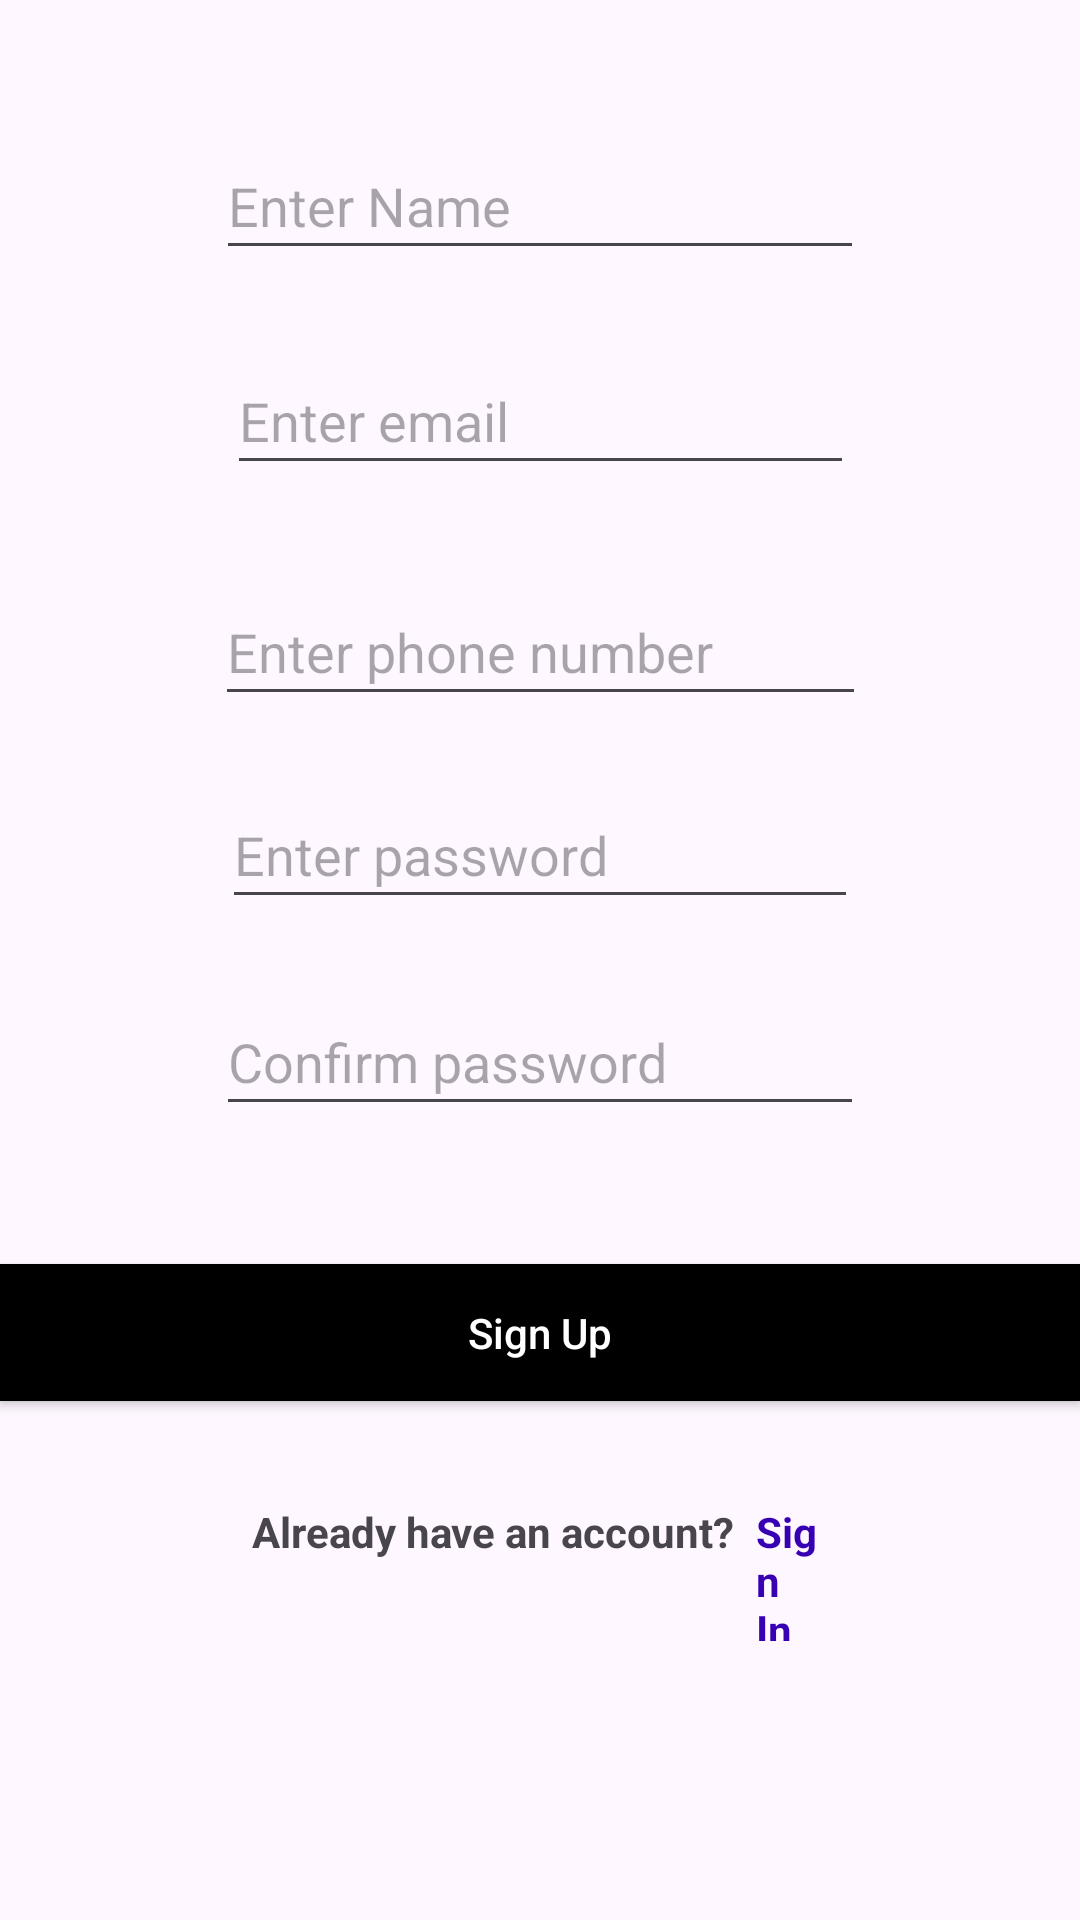

This screen was rendered from an Android layout file. Write that file and the resources it references.
<!-- AndroidManifest.xml: application theme Theme.Housinite -->
<!-- res/layout/activity_owners_sign_up.xml -->
<?xml version="1.0" encoding="utf-8"?>
<androidx.constraintlayout.widget.ConstraintLayout xmlns:android="http://schemas.android.com/apk/res/android"
    xmlns:app="http://schemas.android.com/apk/res-auto"
    xmlns:tools="http://schemas.android.com/tools"
    android:layout_width="match_parent"
    android:layout_height="match_parent"
    tools:context=".OwnersSignUp">


    <EditText
        android:id="@+id/ownerName"
        android:layout_width="216dp"
        android:layout_height="0dp"
        android:layout_marginTop="44dp"
        android:layout_marginBottom="26dp"
        android:ems="10"
        android:hint="Enter Name"
        android:inputType="textPersonName"
        app:layout_constraintBottom_toTopOf="@+id/ownerEmail"
        app:layout_constraintEnd_toEndOf="parent"
        app:layout_constraintStart_toStartOf="parent"
        app:layout_constraintTop_toTopOf="parent" />

    <EditText
        android:id="@+id/ownerEmail"
        android:layout_width="209dp"
        android:layout_height="0dp"
        android:layout_marginBottom="31dp"
        android:ems="10"
        android:hint="Enter email"
        android:inputType="textPersonName"
        app:layout_constraintBottom_toTopOf="@+id/ownerPhone"
        app:layout_constraintEnd_toEndOf="parent"
        app:layout_constraintStart_toStartOf="parent"
        app:layout_constraintTop_toBottomOf="@+id/ownerName" />

    <EditText
        android:id="@+id/ownerPhone"
        android:layout_width="217dp"
        android:layout_height="0dp"
        android:layout_marginBottom="22dp"
        android:ems="10"
        android:hint="Enter phone number"
        android:inputType="phone"
        app:layout_constraintBottom_toTopOf="@+id/ownerPassword"
        app:layout_constraintEnd_toEndOf="parent"
        app:layout_constraintStart_toStartOf="parent"
        app:layout_constraintTop_toBottomOf="@+id/ownerEmail" />

    <EditText
        android:id="@+id/ownerPassword"
        android:layout_width="212dp"
        android:layout_height="0dp"
        android:layout_marginBottom="23dp"
        android:ems="10"
        android:hint="Enter password"
        android:inputType="textPassword"
        app:layout_constraintBottom_toTopOf="@+id/ownerConfirmPassword"
        app:layout_constraintEnd_toEndOf="parent"
        app:layout_constraintStart_toStartOf="parent"
        app:layout_constraintTop_toBottomOf="@+id/ownerPhone" />

    <EditText
        android:id="@+id/ownerConfirmPassword"
        android:layout_width="216dp"
        android:layout_height="0dp"
        android:layout_marginBottom="46dp"
        android:ems="10"
        android:hint="Confirm password"
        android:inputType="textPassword"
        app:layout_constraintBottom_toTopOf="@+id/mBtnSignUp"
        app:layout_constraintEnd_toEndOf="parent"
        app:layout_constraintStart_toStartOf="parent"
        app:layout_constraintTop_toBottomOf="@+id/ownerPassword" />

    <Button
        android:id="@+id/mBtnSignUp"
        android:layout_width="0dp"
        android:layout_height="0dp"
        android:layout_marginBottom="34dp"
        android:background="@color/black"
        android:text="Sign Up"
        android:textAllCaps="false"
        android:textColor="#FFFFFF"
        app:layout_constraintBottom_toTopOf="@+id/mTvSignIn"
        app:layout_constraintEnd_toEndOf="parent"
        app:layout_constraintStart_toStartOf="parent"
        app:layout_constraintTop_toBottomOf="@+id/ownerConfirmPassword" />

    <LinearLayout
        android:id="@+id/linearLayout"
        android:layout_width="wrap_content"
        android:layout_height="wrap_content"
        android:gravity="center"
        android:orientation="horizontal"
        app:layout_constraintBottom_toTopOf="parent"
        app:layout_constraintEnd_toStartOf="parent"
        app:layout_constraintStart_toStartOf="parent"
        app:layout_constraintTop_toTopOf="parent">

    </LinearLayout>

    <TextView
        android:id="@+id/SignInLink"
        android:layout_width="wrap_content"
        android:layout_height="wrap_content"
        android:layout_marginStart="84dp"
        android:layout_marginEnd="7dp"
        android:text="Already have an account?"
        android:textStyle="bold"
        app:layout_constraintBaseline_toBaselineOf="@+id/mTvSignIn"
        app:layout_constraintEnd_toStartOf="@+id/mTvSignIn"
        app:layout_constraintStart_toStartOf="parent" />

    <TextView
        android:id="@+id/mTvSignIn"
        android:layout_width="0dp"
        android:layout_height="0dp"
        android:layout_marginEnd="81dp"
        android:layout_marginBottom="93dp"
        android:text="Sign In"
        android:textColor="@color/purple_700"
        android:textStyle="bold"
        app:layout_constraintBottom_toBottomOf="parent"
        app:layout_constraintEnd_toEndOf="parent"
        app:layout_constraintStart_toEndOf="@+id/SignInLink"
        app:layout_constraintTop_toBottomOf="@+id/mBtnSignUp" />
</androidx.constraintlayout.widget.ConstraintLayout>
<!-- resources referenced by this layout -->
<resources>
  <style name="Theme.Housinite" parent="Base.Theme.Housinite" />
  <style name="Base.Theme.Housinite" parent="Theme.Material3.DayNight.NoActionBar">
          
          
      </style>
  <!-- not gathered from this repository: default colours our renderer supplied (Android Studio template values) -->
  <color name="purple_700">#FF3700B3</color>
  <color name="black">#FF000000</color>
</resources>
